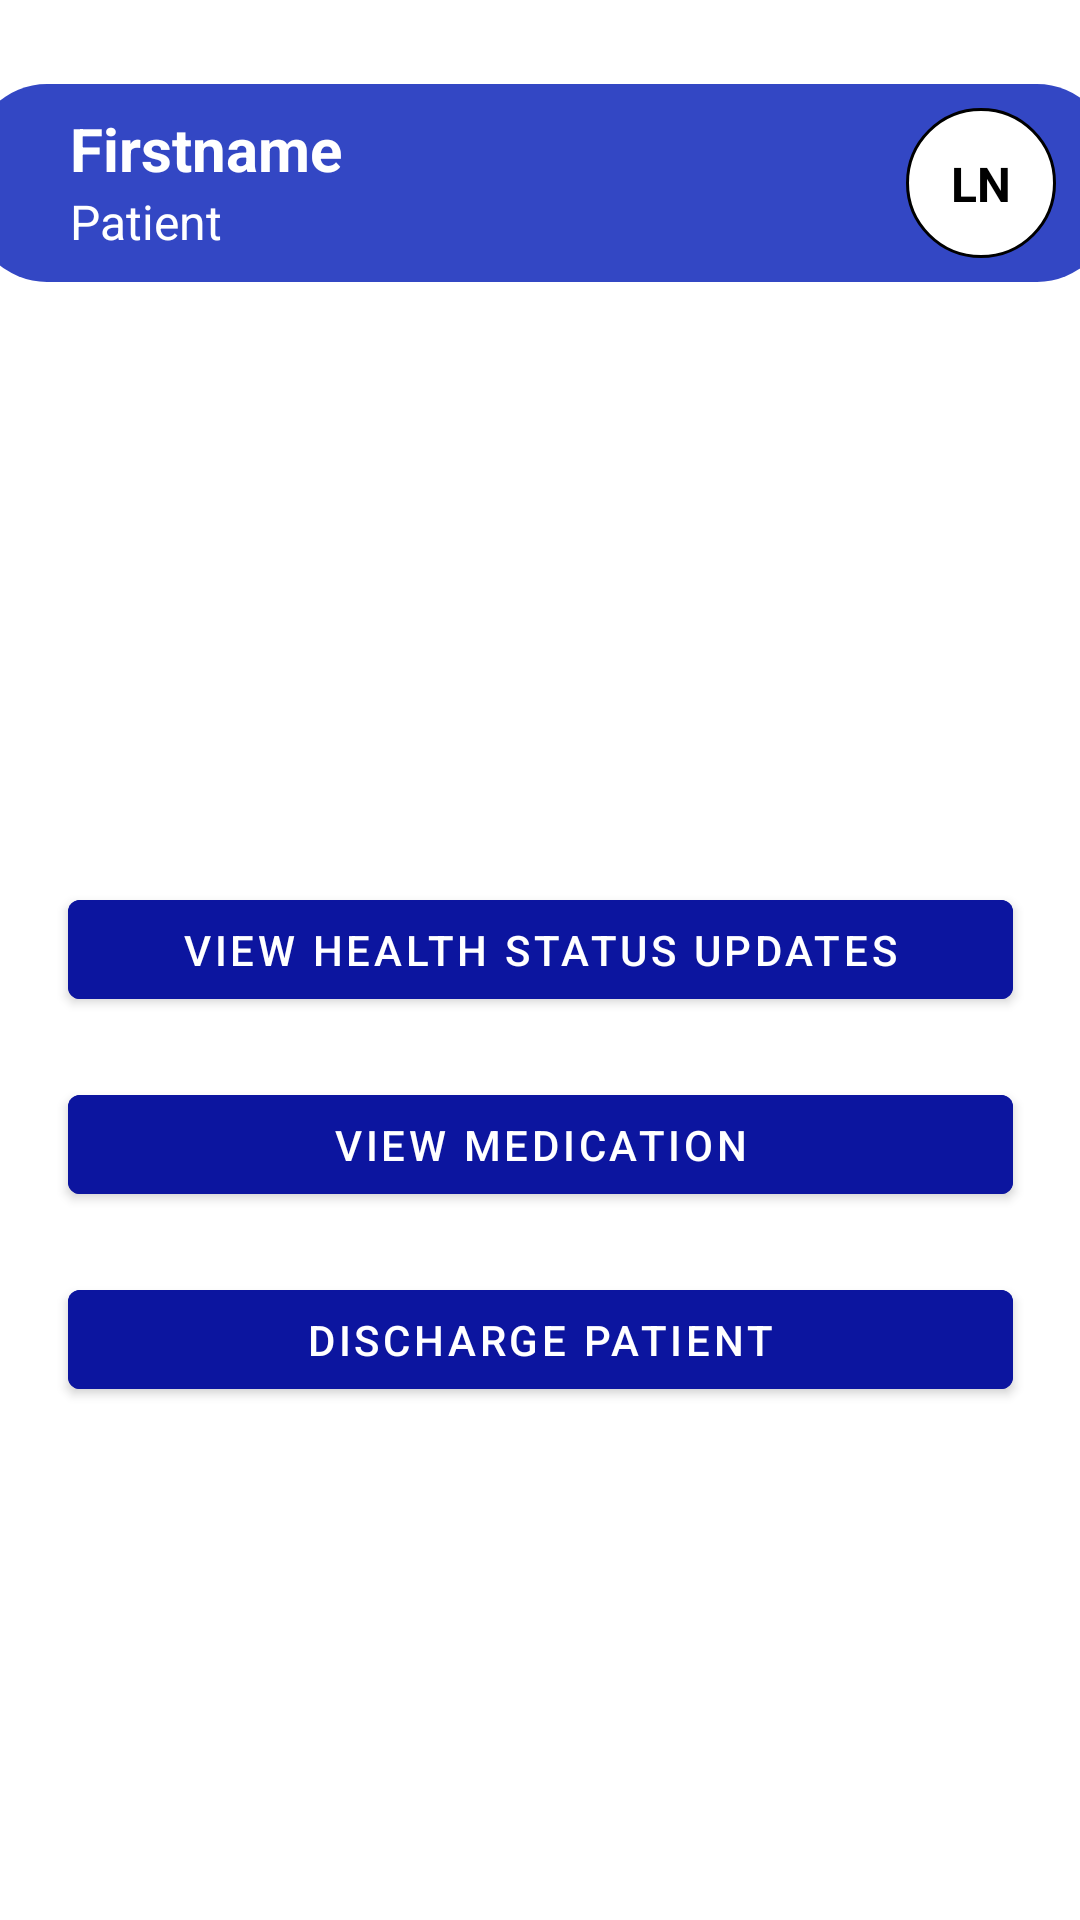

Produce the Android XML layout that renders to this screen, including the resource entries it uses.
<!-- AndroidManifest.xml: application theme Theme.MoniCov -->
<!-- res/layout/activity_medical_professional_patient_status_landing.xml -->
<?xml version="1.0" encoding="utf-8"?>
<androidx.constraintlayout.widget.ConstraintLayout xmlns:android="http://schemas.android.com/apk/res/android"
    xmlns:app="http://schemas.android.com/apk/res-auto"
    xmlns:tools="http://schemas.android.com/tools"
    android:layout_width="match_parent"
    android:layout_height="match_parent"
    tools:context=".medicalProfessionalPatientStatusLandingActivity">
    <TextView
        android:id="@+id/boxContainer"
        android:layout_width="380dp"
        android:layout_height="66dp"
        android:layout_marginTop="28dp"
        android:background="@drawable/box"
        app:layout_constraintEnd_toEndOf="parent"
        app:layout_constraintHorizontal_bias="0.492"
        app:layout_constraintStart_toStartOf="parent"
        app:layout_constraintTop_toTopOf="parent" />

    <TextView
        android:id="@+id/textInBoxContainer"
        android:layout_width="wrap_content"
        android:layout_height="wrap_content"
        android:text="Patient"
        android:textColor="@color/white"
        android:textSize="16sp"
        app:layout_constraintBottom_toBottomOf="@+id/boxContainer"
        app:layout_constraintEnd_toEndOf="@+id/boxContainer"
        app:layout_constraintHorizontal_bias="0.1"
        app:layout_constraintStart_toStartOf="@+id/boxContainer"
        app:layout_constraintTop_toBottomOf="@+id/firstNameText"
        app:layout_constraintVertical_bias="0.0" />

    <TextView
        android:id="@+id/firstNameText"
        android:layout_width="wrap_content"
        android:layout_height="wrap_content"
        android:layout_marginTop="8dp"
        android:gravity="left"
        android:text="Firstname"
        android:textColor="@color/white"
        android:textSize="20sp"
        android:textStyle="bold"
        app:layout_constraintEnd_toEndOf="@+id/boxContainer"
        app:layout_constraintHorizontal_bias="0.114"
        app:layout_constraintStart_toStartOf="@+id/boxContainer"
        app:layout_constraintTop_toTopOf="@+id/boxContainer" />

    <TextView
        android:id="@+id/circleInContainer"
        android:layout_width="50dp"
        android:layout_height="50dp"
        android:background="@drawable/circle"
        app:layout_constraintBottom_toBottomOf="@+id/boxContainer"
        app:layout_constraintEnd_toEndOf="@+id/boxContainer"
        app:layout_constraintHorizontal_bias="0.944"
        app:layout_constraintStart_toStartOf="@+id/boxContainer"
        app:layout_constraintTop_toTopOf="@+id/boxContainer" />

    <TextView
        android:id="@+id/lastNameText"
        android:layout_width="wrap_content"
        android:layout_height="wrap_content"
        android:text="LN"
        android:textColor="@color/black"
        android:textSize="16sp"
        android:textStyle="bold"
        app:layout_constraintBottom_toBottomOf="@+id/circleInContainer"
        app:layout_constraintEnd_toEndOf="@+id/circleInContainer"
        app:layout_constraintStart_toStartOf="@+id/circleInContainer"
        app:layout_constraintTop_toTopOf="@+id/circleInContainer" />

    <com.google.android.material.button.MaterialButton
        android:id="@+id/btnHealthStatus"
        android:layout_width="315dp"
        android:layout_height="45dp"
        android:layout_marginTop="200dp"
        android:backgroundTint="@color/darkBlue_0C159F"
        android:gravity="center"
        android:text="View Health Status Updates"
        app:layout_constraintEnd_toEndOf="parent"
        app:layout_constraintStart_toStartOf="parent"
        app:layout_constraintTop_toBottomOf="@+id/boxContainer" />

    <com.google.android.material.button.MaterialButton
        android:id="@+id/btnViewMedication"
        android:layout_width="315dp"
        android:layout_height="45dp"
        android:layout_marginTop="20dp"
        android:backgroundTint="@color/darkBlue_0C159F"
        android:gravity="center"
        android:text="View Medication"
        app:layout_constraintEnd_toEndOf="parent"
        app:layout_constraintStart_toStartOf="parent"
        app:layout_constraintTop_toBottomOf="@+id/btnHealthStatus" />

    <com.google.android.material.button.MaterialButton
        android:id="@+id/btnDischargePatient"
        android:layout_width="315dp"
        android:layout_height="45dp"
        android:backgroundTint="@color/darkBlue_0C159F"
        android:gravity="center"
        android:layout_marginTop="20dp"
        android:text="Discharge Patient"
        app:layout_constraintEnd_toEndOf="parent"
        app:layout_constraintStart_toStartOf="parent"
        app:layout_constraintTop_toBottomOf="@+id/btnViewMedication" />

</androidx.constraintlayout.widget.ConstraintLayout>
<!-- resources referenced by this layout -->
<resources>
  <color name="black">#FF000000</color>
  <color name="darkBlue_0C159F">#0C159F</color>
  <color name="white">#FFFFFFFF</color>
  <!-- drawable box (drawable) -->
  <?xml version="1.0" encoding="utf-8"?>
  <selector xmlns:android="http://schemas.android.com/apk/res/android">
      <item>
          <shape android:shape="rectangle">
              <solid android:color="@color/moderateBlue_3347C4"/>
              <corners android:radius="25dp"/>
          </shape>
      </item>
  </selector>
  <!-- drawable circle (drawable) -->
  <?xml version="1.0" encoding="utf-8"?>
  <selector xmlns:android="http://schemas.android.com/apk/res/android">
      <item>
          <shape android:shape="oval">
              <solid android:color="@color/white"/>
              <stroke android:color="@color/black" android:width="1dp"/>
              <corners android:radius="25dp"/>
          </shape>
      </item>
  </selector>
  <style name="Theme.MoniCov" parent="Theme.MaterialComponents.DayNight.NoActionBar">
          
          <item name="colorPrimary">@color/purple_500</item>
          <item name="colorPrimaryVariant">@color/purple_700</item>
          <item name="colorOnPrimary">@color/white</item>
          
          <item name="colorSecondary">@color/teal_200</item>
          <item name="colorSecondaryVariant">@color/teal_700</item>
          <item name="colorOnSecondary">@color/black</item>
          
          <item name="android:statusBarColor" tools:targetApi="l">?attr/colorPrimaryVariant</item>
          
      </style>
  <color name="moderateBlue_3347C4">#3347C4</color>
  <color name="purple_500">#FF6200EE</color>
  <color name="purple_700">#FF3700B3</color>
  <color name="teal_200">#FF03DAC5</color>
  <color name="teal_700">#FF018786</color>
</resources>
